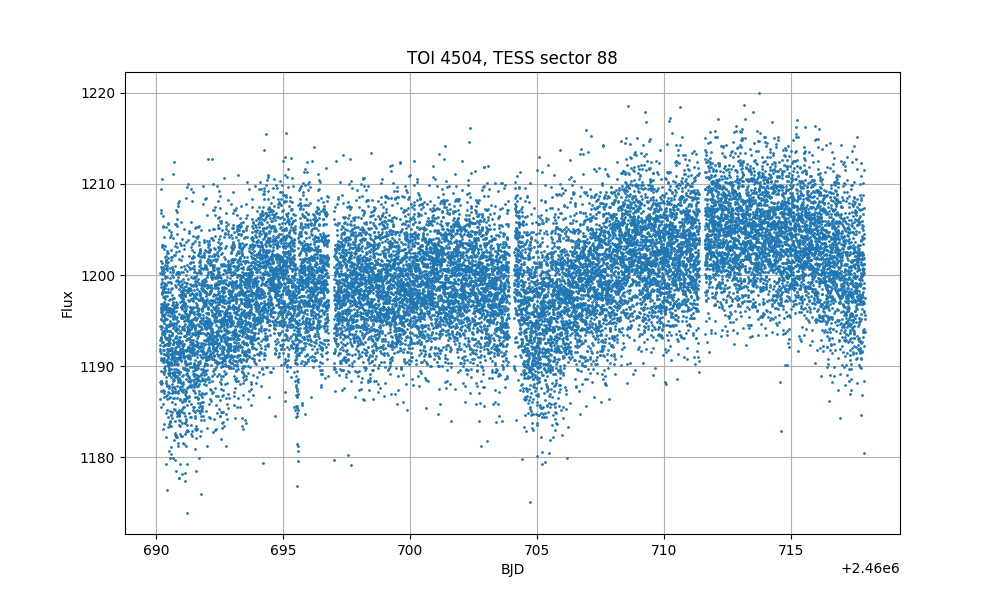

Values plotted in this chart, from the file beside it:
time; flux; flux_err
3690,15321128711; 1188,2191; 5,3824263
3690,1546001975794; 1192,8499; 5,3909326
3690,1559891080487; 1192,3582; 5,4115143
3690,157378018461; 1191,6469; 5,4028697
3690,1587669289306; 1191,9293; 5,407768
3690,1601558394; 1194,3834; 5,4233775
3690,1615447498693; 1200,2556; 5,429925
3690,162933660339; 1186,3944; 5,4157352
3690,1643225708094; 1192,9744; 5,423677
3690,1657114812792; 1198,7205; 5,4384675
3690,167100391807; 1192,9982; 5,440413
3690,1684893022766; 1195,1394; 5,452416
3690,1698782128046; 1187,3229; 5,4450994
3690,171267123274; 1185,5365; 5,44565
3690,1726560338025; 1188,044; 5,4515667
3690,174044944272; 1200,8982; 5,471422
3690,1754338548; 1206,7577; 5,4792657
3690,1768227653283; 1190,7384; 5,472115
3690,178211675856; 1195,1858; 5,4830346
3690,1796005863835; 1196,4874; 5,485377
3690,180989496912; 1209,4476; 5,5086894
3690,182378407498; 1196,1339; 5,499547
3690,1837673180257; 1207,1024; 5,5143704
3690,185156228554; 1188,4249; 5,505865
3690,18654513914; 1196,8679; 5,514698
3690,187934049668; 1196,3956; 5,521847
3690,1893229602547; 1194,4297; 5,5225835
3690,1907118708405; 1191,4642; 5,5298576
3690,1921007814262; 1199,0134; 5,5480566
3690,1934896919547; 1195,9424; 5,542312
3690,194878602541; 1194,1038; 5,5448756
3690,1962675131267; 1193,0675; 5,5527062
3690,1976564237134; 1201,5126; 5,5594893
3690,1990453343574; 1189,4945; 5,558119
3690,2004342449436; 1193,1833; 5,5609374
3690,20182315553; 1190,8639; 5,563322
3690,203212066174; 1188,3369; 5,567271
3690,20460097676; 1187,2758; 5,573892
3690,205989887405; 1196,0002; 5,5909038
3690,2073787980494; 1198,1084; 5,587809
3690,208767708635; 1192,7133; 5,5938325
3690,21015661928; 1195,4996; 5,5934196
3690,211545529924; 1196,7964; 5,595999
3690,2129344405685; 1197,9641; 5,6077676
3690,214323351213; 1210,4895; 5,6157346
3690,215712261857; 1193,7053; 5,608279
3690,2171011725595; 1190,8408; 5,610554
3690,2184900832044; 1200,7064; 5,6259646
3690,219878993907; 1198,027; 5,618829
3690,221267904551; 1199,1909; 5,6249413
3690,222656815196; 1203,1332; 5,6345325
3690,224045725898; 1188,215; 5,62092
3690,2254346366003; 1203,2759; 5,6440973
3690,2268235473034; 1196,3474; 5,63655
3690,2282124580056; 1200,0966; 5,63956
3690,2296013687082; 1199,624; 5,6398573
3690,2309902794113; 1195,1017; 5,6409044
3690,232379190114; 1200,489; 5,649734
3690,233768100816; 1192,639; 5,652501
3690,2351570115775; 1194,3528; 5,646219
... 19,372 more rows
